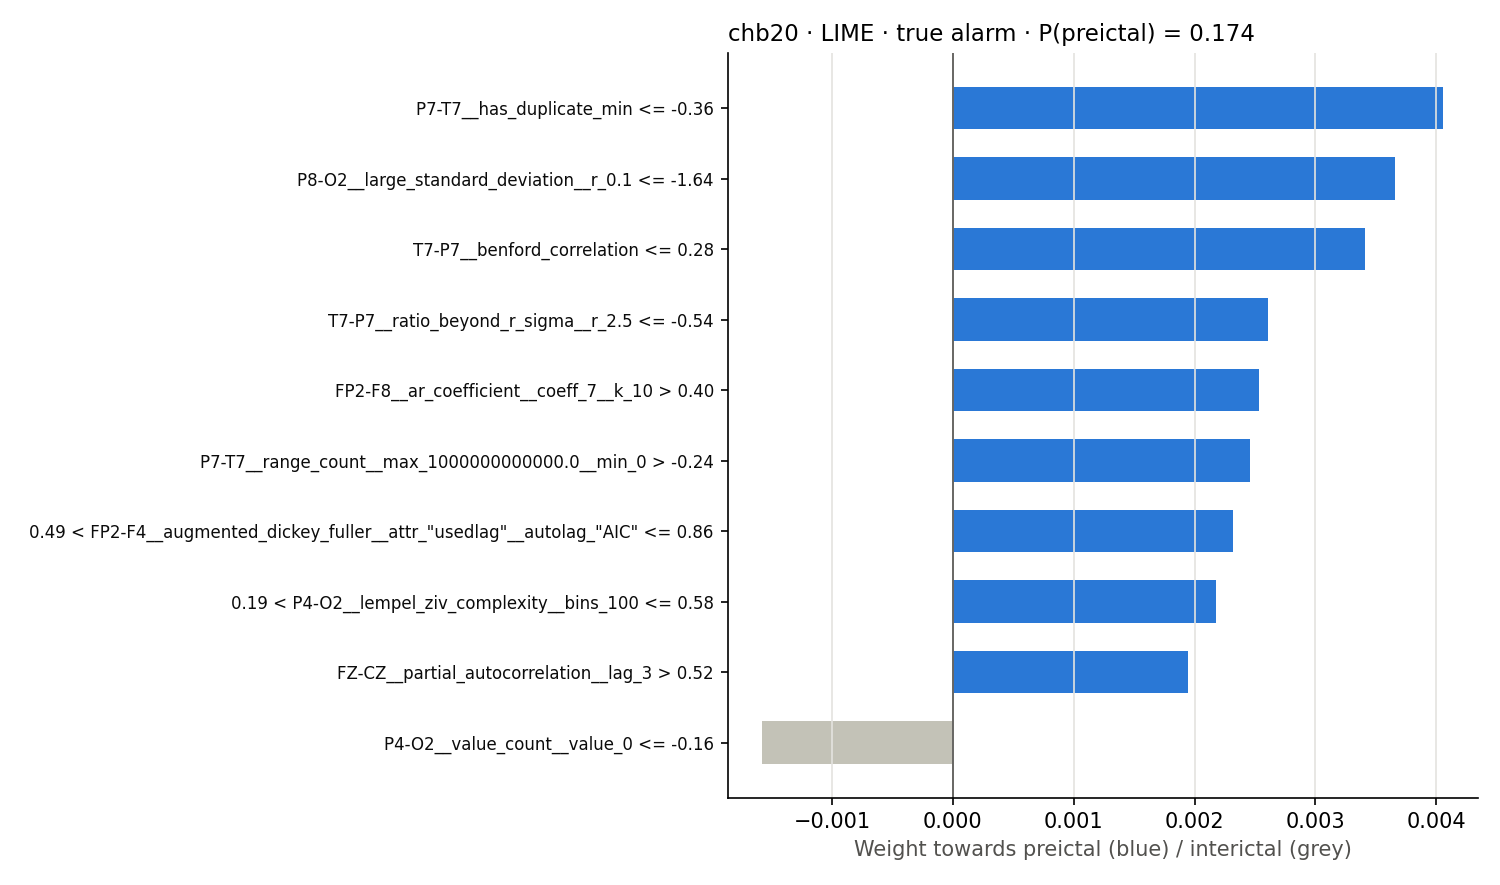

The data file committed next to this chart (first rows):
rule, weight
P7-T7__has_duplicate_min <= -0.36, 0.004059
P8-O2__large_standard_deviation__r_0.1 <…, 0.003659
T7-P7__benford_correlation <= 0.28, 0.003407
T7-P7__ratio_beyond_r_sigma__r_2.5 <= -0…, 0.002605
FP2-F8__ar_coefficient__coeff_7__k_10 > …, 0.002533
P7-T7__range_count__max_1000000000000.0_…, 0.002458
0.49 < FP2-F4__augmented_dickey_fuller__…, 0.002315
0.19 < P4-O2__lempel_ziv_complexity__bin…, 0.002181
FZ-CZ__partial_autocorrelation__lag_3 > …, 0.001942
P4-O2__value_count__value_0 <= -0.16, -0.001575
